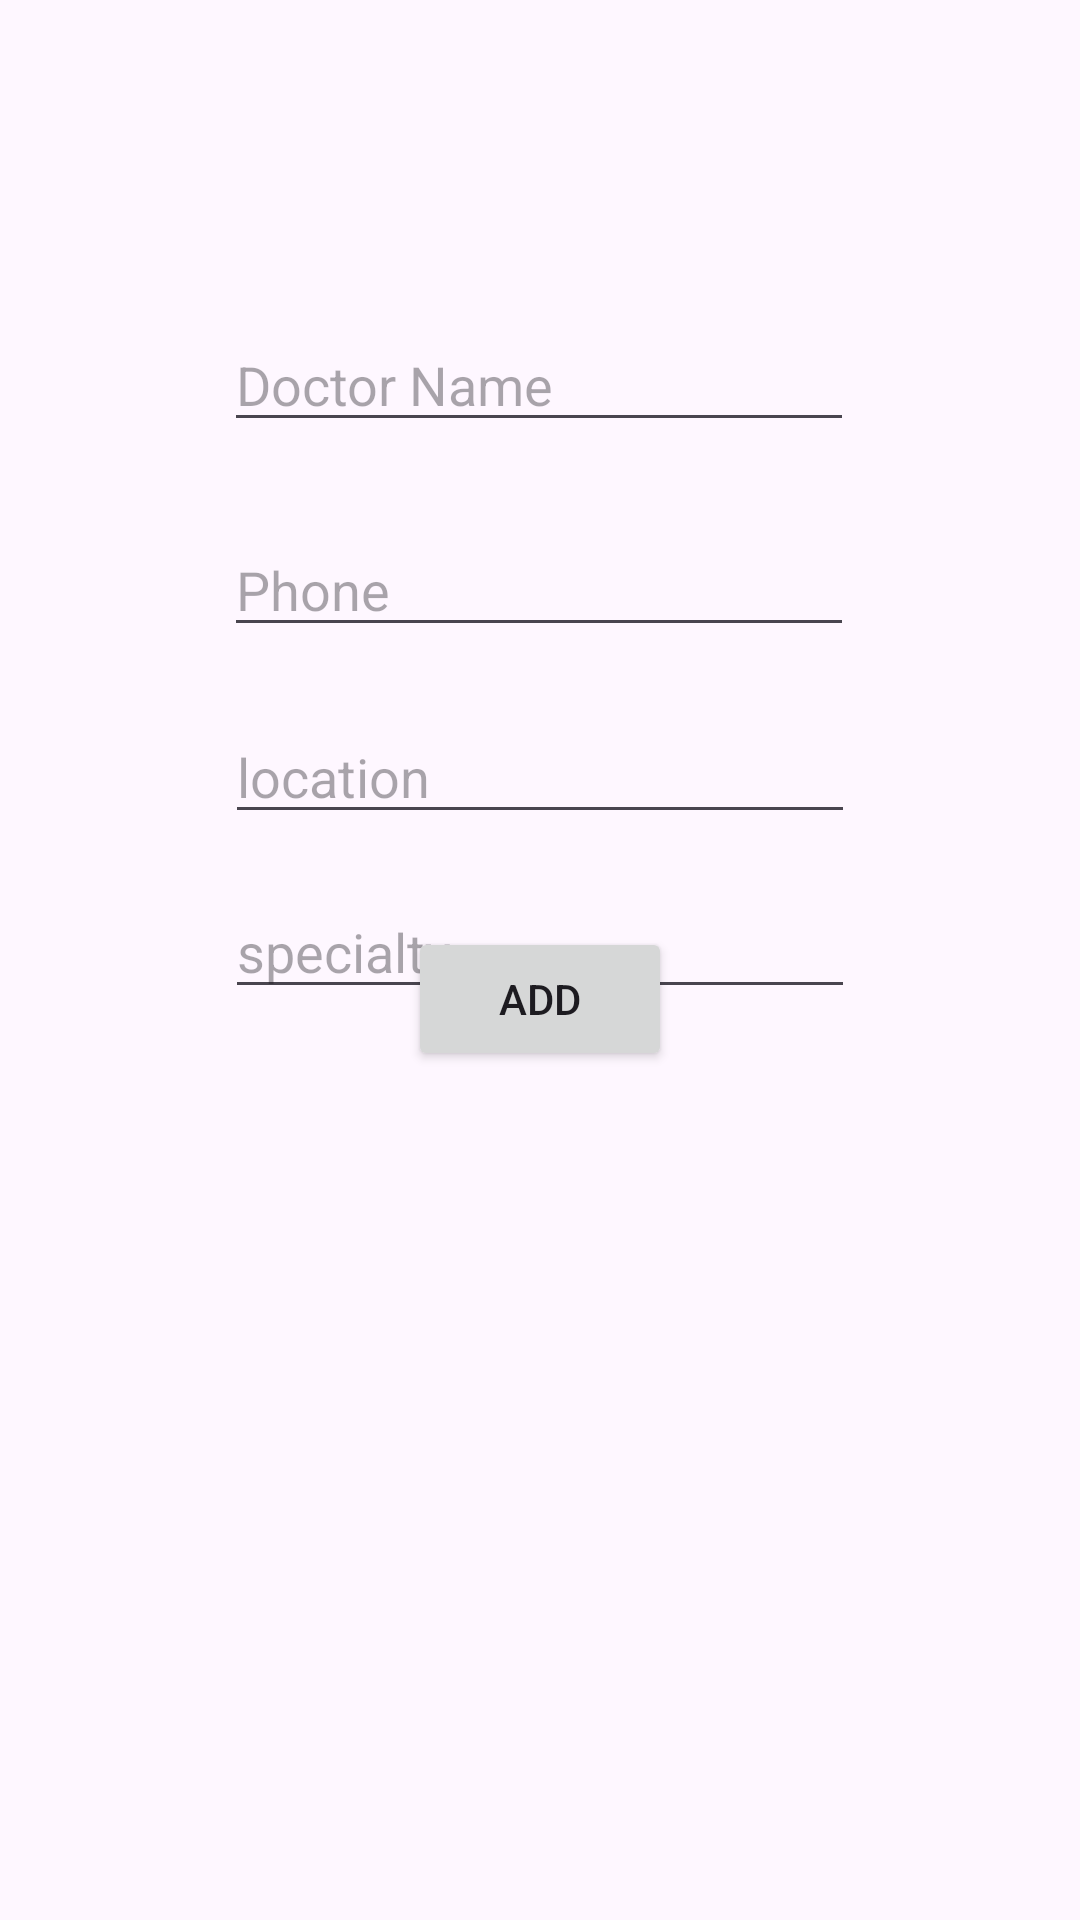

The Android layout XML behind this screen, and the referenced resources:
<!-- AndroidManifest.xml: application theme Theme.SignupLoginForget -->
<!-- res/layout/fragment_add_data.xml -->
<?xml version="1.0" encoding="utf-8"?>
<FrameLayout xmlns:android="http://schemas.android.com/apk/res/android"
    xmlns:app="http://schemas.android.com/apk/res-auto"
    xmlns:tools="http://schemas.android.com/tools"
    android:layout_width="match_parent"
    android:layout_height="match_parent"
    tools:context=".AddDataFragment">

    <androidx.constraintlayout.widget.ConstraintLayout
        android:layout_width="match_parent"
        android:layout_height="match_parent">

        <EditText
            android:id="@+id/edName"
            android:layout_width="wrap_content"
            android:layout_height="wrap_content"
            android:layout_marginTop="106dp"
            android:ems="10"
            android:hint="Doctor Name"
            android:inputType="text"
            app:layout_constraintEnd_toEndOf="parent"
            app:layout_constraintHorizontal_bias="0.497"
            app:layout_constraintStart_toStartOf="parent"
            app:layout_constraintTop_toTopOf="parent" />

        <Button
            android:id="@+id/btnAdd"
            android:layout_width="wrap_content"
            android:layout_height="wrap_content"
            android:layout_marginBottom="283dp"
            android:text="Add"
            app:layout_constraintBottom_toBottomOf="parent"
            app:layout_constraintEnd_toEndOf="parent"
            app:layout_constraintStart_toStartOf="parent" />

        <EditText
            android:id="@+id/etPhone"
            android:layout_width="wrap_content"
            android:layout_height="wrap_content"
            android:layout_marginTop="27dp"
            android:ems="10"
            android:hint="Phone"
            android:inputType="phone"
            app:layout_constraintEnd_toEndOf="parent"
            app:layout_constraintHorizontal_bias="0.497"
            app:layout_constraintStart_toStartOf="parent"
            app:layout_constraintTop_toBottomOf="@+id/edName" />

        <EditText
            android:id="@+id/etLocation"
            android:layout_width="wrap_content"
            android:layout_height="wrap_content"
            android:layout_marginTop="21dp"
            android:ems="10"
            android:hint="location"
            android:inputType="textPostalAddress"
            app:layout_constraintEnd_toEndOf="parent"
            app:layout_constraintStart_toStartOf="parent"
            app:layout_constraintTop_toBottomOf="@+id/etPhone" />

        <EditText
            android:id="@+id/etSpecialty"
            android:layout_width="wrap_content"
            android:layout_height="wrap_content"
            android:layout_marginTop="17dp"
            android:ems="10"
            android:hint="specialty"
            android:inputType="text"
            app:layout_constraintStart_toStartOf="@+id/etLocation"
            app:layout_constraintTop_toBottomOf="@+id/etLocation" />

    </androidx.constraintlayout.widget.ConstraintLayout>
</FrameLayout>
<!-- resources referenced by this layout -->
<resources>
  <style name="Theme.SignupLoginForget" parent="Base.Theme.SignupLoginForget" />
  <style name="Base.Theme.SignupLoginForget" parent="Theme.Material3.DayNight.NoActionBar">
          
          
      </style>
</resources>
